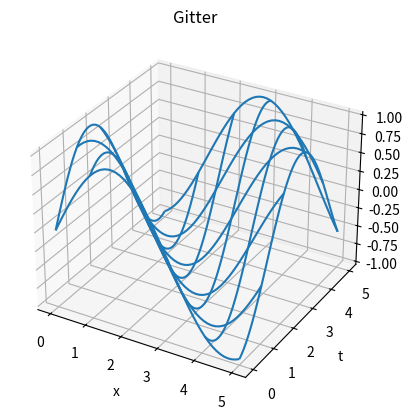
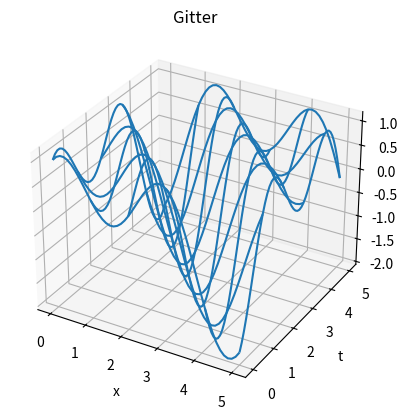

Reproduce these figures in Python, in order.
# -*- coding: utf-8 -*-
"""
Created on Tue Feb 22 14:00:31 2022

@author: ashas
"""

import numpy as np
import matplotlib.pyplot as plt
from matplotlib import cm

c = 1


def w(x,t):
    return np.sin(x+c*t)

def v(x,t):
    return np.sin(x+c*t)+np.cos(2*x+2*c*t)

[x,t] = np.meshgrid(np.linspace (0,5), np.linspace(0,5))



z = w(x,t)
z1 = v(x,t)



fig = plt.figure(0)
ax = fig.add_subplot(111, projection='3d')
ax.plot_wireframe(x,t,z, rstride=10, cstride=10)


plt.title('Gitter')
ax.set_xlabel('x')
ax.set_ylabel('t')
ax.set_zlabel('z')


fig = plt.figure(1)
ax = fig.add_subplot(111, projection='3d')
ax.plot_wireframe(x,t,z1, rstride=10, cstride=10)


plt.title('Gitter')
ax.set_xlabel('x')
ax.set_ylabel('t')
ax.set_zlabel('z1')

plt.show() 